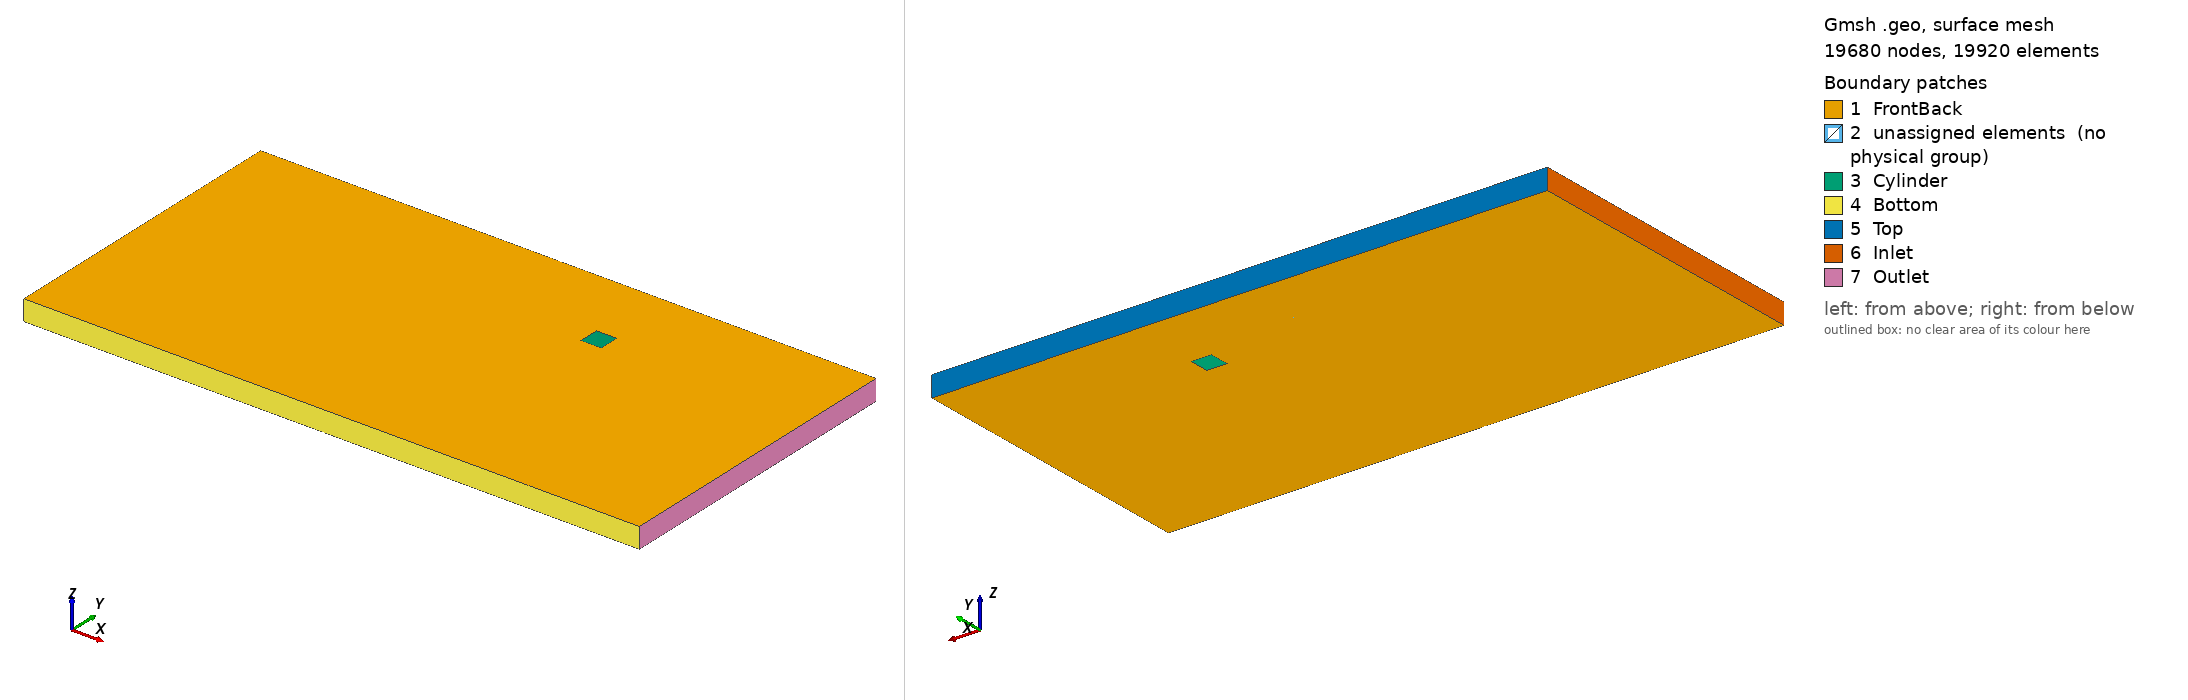

Gmsh geometry script, surface-meshed: 19680 nodes, 19920 surface elements. Boundary patches (legend numbers): 1 FrontBack, 2 unassigned elements (no physical group), 3 Cylinder, 4 Bottom, 5 Top, 6 Inlet, 7 Outlet. Left view from above one corner, right view from below the opposite corner. Legend entries are the model's physical surfaces; 'unassigned elements' are surfaces in no physical group. The drawing asked Gmsh for element sizes between 1% and 20% of the model's largest extent; the script's own settings can give other sizes.

=== untitled_modified.geo (drawn) ===
Nx1 = 41; Rx1 = 1.00;
Nx2 = 41; Rx2 = 1.00;
Nx3 = 41; Rx3 = 1.00;
Ny = 41; Ry = 1.00;
Nb = 41; Rb = 1.00;
Nc = 41; Rc = 1.00;

Point(1) = {-15, -7.5, 0, 1.0};
//+
Point(2) = {-0.39608956502843995, -7.5, 0, 1.0};
//+
Point(3) = {9.60391043497156, -7.5, 0, 1.0};
//+
Point(4) = {15, -7.5, 0, 1.0};
//+
Point(5) = {15, 7.5, 0, 1.0};
//+
Point(6) = {9.60391043497156, 7.5, 0, 1.0};
//+
Point(7) = {-0.39608956502843995, 7.5, 0, 1.0};
//+
Point(8) = {-15, 7.5, 0, 1.0};
//+
Point(9) = {4.10391043497156, 3.952495642002825, 0, 1.0};
//+
Point(10) = {5.10391043497156, 3.952495642002825, 0, 1.0};
//+
Point(11) = {5.10391043497156, 2.952495642002825, 0, 1.0};
//+
Point(12) = {4.10391043497156, 2.952495642002825, 0, 1.0};
//+
Line(1) = {1, 2}; Transfinite Curve {1} = Nx1 Using Progression Rx1;
//+
Line(2) = {2, 3}; Transfinite Curve {2} = Nx2 Using Progression Rx2;
//+
Line(3) = {3, 4}; Transfinite Curve {3} = Nx3 Using Progression Rx3;
//+
Line(4) = {4, 5}; Transfinite Curve {4} = Nx1 Using Progression Rx1;
//+
Line(5) = {5, 6}; Transfinite Curve {5} = Nx2 Using Progression Rx2;
//+
Line(6) = {6, 7}; Transfinite Curve {6} = Nx3 Using Progression Rx3;
//+
Line(7) = {7, 8}; Transfinite Curve {7} = Ny Using Progression Ry;
//+
Line(8) = {8, 1}; Transfinite Curve {8} = Ny Using Progression Ry;
//+
Line(9) = {12, 11}; Transfinite Curve {9} = Ny Using Progression Ry;
//+
Line(10) = {11, 10}; Transfinite Curve {10} = Ny Using Progression Ry;
//+
Line(11) = {10, 9}; Transfinite Curve {11} = Nc Using Progression Rc;
//+
Line(12) = {9, 12}; Transfinite Curve {12} = Nc Using Progression Rc;
//+
Line(13) = {2, 7}; Transfinite Curve {13} = Nc Using Progression Rc;
//+
Line(14) = {3, 6}; Transfinite Curve {14} = Nc Using Progression Rc;
//+
Line(15) = {2, 12}; Transfinite Curve {15} = Nb Using Progression Rb;
//+
Line(16) = {3, 11}; Transfinite Curve {16} = Nb Using Progression Rb;
//+
Line(17) = {6, 10}; Transfinite Curve {17} = Nb Using Progression Rb;
//+
Line(18) = {7, 9}; Transfinite Curve {18} = Nb Using Progression Rb;
//+
Curve Loop(1) = {15, 9, -16, -2};
//+
Plane Surface(1) = {1};
//+
Curve Loop(2) = {16, 10, -17, -14};
//+
Plane Surface(2) = {2};
//+
Curve Loop(3) = {17, 11, -18, -6};
//+
Plane Surface(3) = {3};
//+
Curve Loop(4) = {18, 12, -15, 13};
//+
Plane Surface(4) = {4};
//+
Curve Loop(5) = {8, 1, 13, 7};
//+
Plane Surface(5) = {5};
//+
Curve Loop(6) = {4, 5, -14, 3};
//+
Plane Surface(6) = {6};
//+
Transfinite Surface {1};
//+
Transfinite Surface {2};
//+
Transfinite Surface {3};
//+
Transfinite Surface {4};
//+
Transfinite Surface {5};
//+
Transfinite Surface {6};
//+
Recombine Surface {1};
//+
Recombine Surface {2};
//+
Recombine Surface {3};
//+
Recombine Surface {4};
//+
Recombine Surface {5};
//+
Recombine Surface {6};
//+
Extrude {0, 0, 1} {
  Surface{1, 2, 3, 4, 5, 6};
  Layers{1};
  Recombine; 
}
//+
Physical Surface("Inlet", 151) = {115};
//+
Physical Surface("Outlet", 152) = {137};
//+
Physical Surface("Top", 153) = {127, 83, 141};
//+
Physical Surface("Bottom", 154) = {119, 39, 149};
//+
Physical Surface("Cylinder", 156) = {75, 53, 31, 97};
//+
Physical Surface("FrontBack", 155) = {128, 40, 62, 84, 106, 150, 6, 1, 4, 3, 2, 5};
//+
Physical Volume("internal", 157) = {1, 2, 3, 4, 5, 6};
